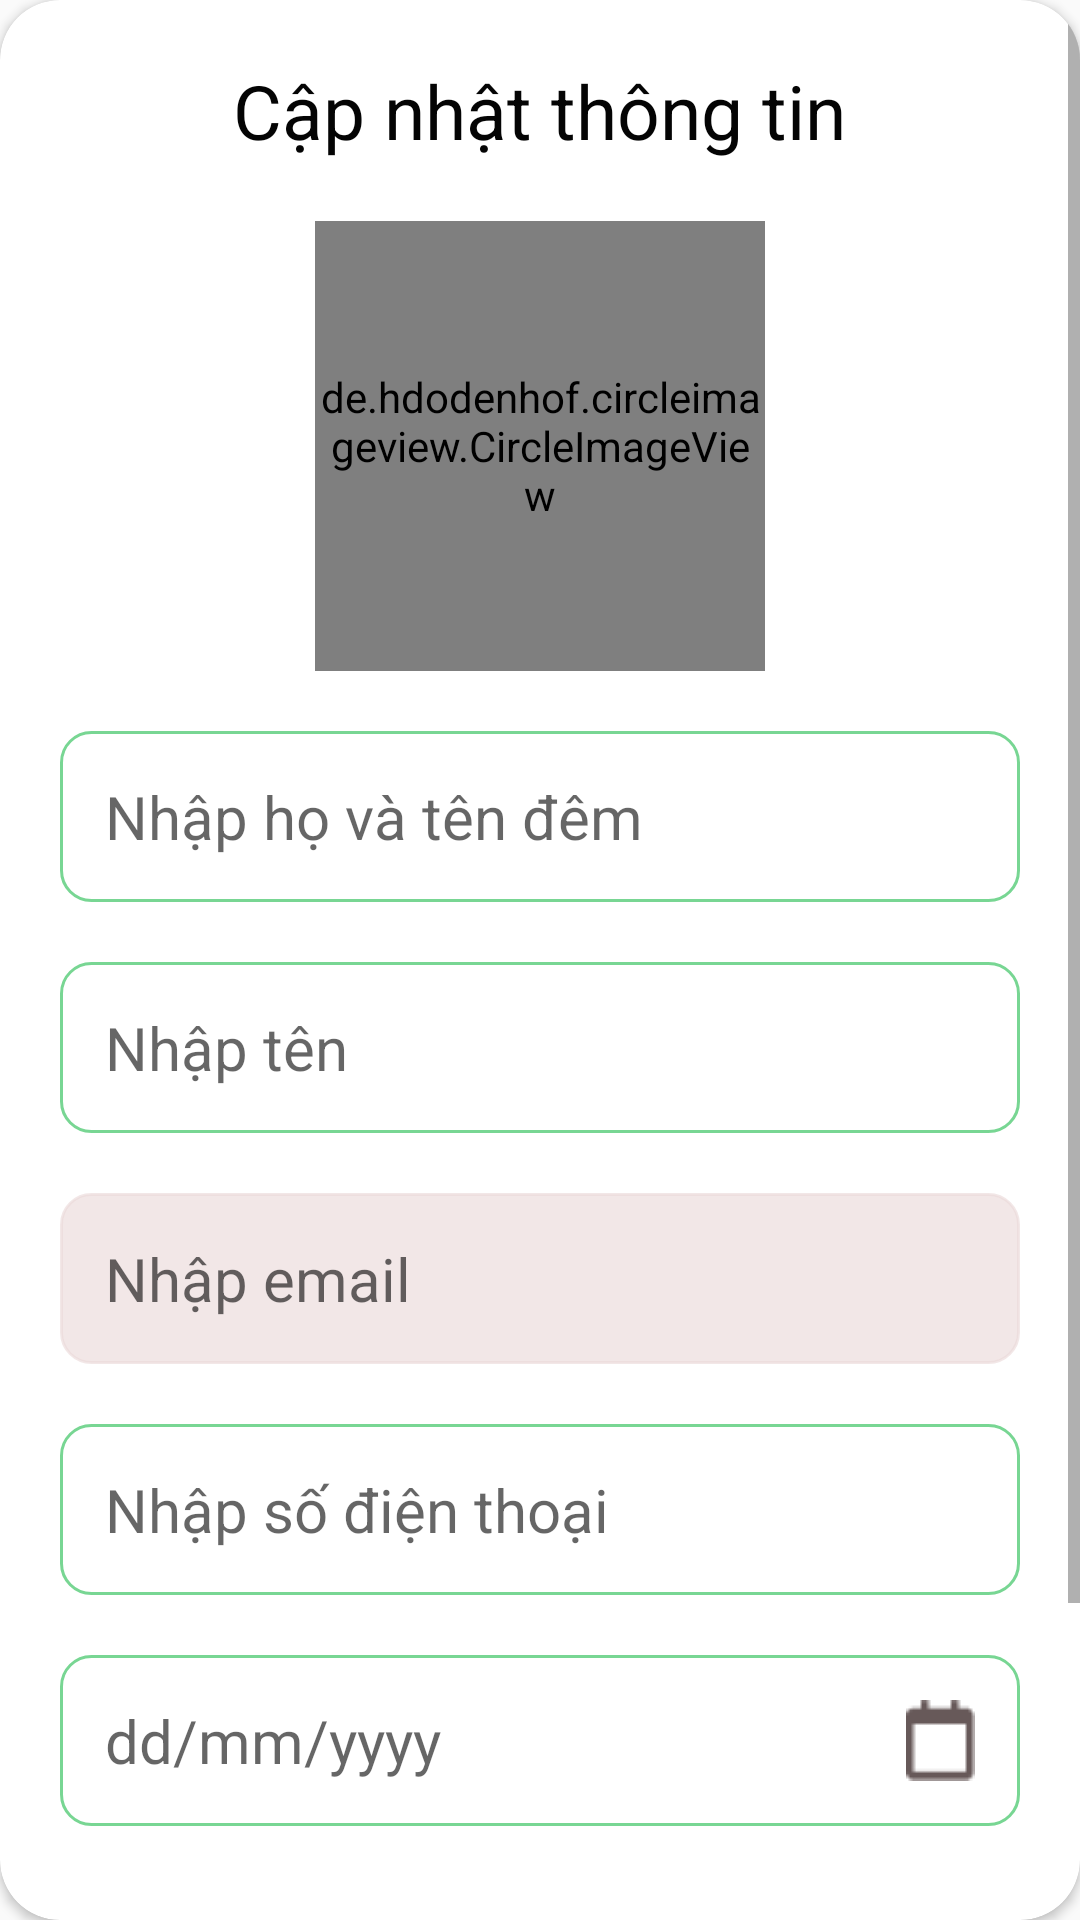

Android layout source for this screen:
<!-- AndroidManifest.xml: application theme Theme.CofeeHouse -->
<!-- res/layout/fragment_create_user.xml -->
<?xml version="1.0" encoding="utf-8"?>
<androidx.cardview.widget.CardView xmlns:android="http://schemas.android.com/apk/res/android"
    xmlns:tools="http://schemas.android.com/tools"
    xmlns:app="http://schemas.android.com/apk/res-auto"
    android:layout_margin="20dp"
    android:layout_width="match_parent"
    android:layout_height="match_parent"
    app:cardCornerRadius="20dp"
    app:cardBackgroundColor="#FFFFFF"
    android:elevation="20dp"

    tools:context=".fragment.CreateUserFragment">
    <ScrollView
        android:layout_width="match_parent"
        android:layout_height="match_parent">
        <LinearLayout
            android:layout_width="match_parent"
            android:orientation="vertical"
            android:layout_height="match_parent">
            <TextView
                android:layout_height="wrap_content"
                android:layout_width="wrap_content"
                android:layout_gravity="center"
                android:text="Cập nhật thông tin"
                android:textColor="#040404"
                android:gravity="center"
                android:textStyle="normal"
                android:layout_marginTop="20dp"
                android:textSize="25sp"/>
            <de.hdodenhof.circleimageview.CircleImageView
                android:id="@+id/img_user"
                android:layout_width="150dp"
                android:layout_marginTop="20dp"
                android:layout_gravity="center"
                android:src="@drawable/ic_user"
                app:civ_border_color="#201919"
                app:civ_border_width="1dp"
                app:civ_circle_background_color="#FFFFFF"
                android:layout_height="150dp"/>
            <EditText
                android:id="@+id/firstname_user"
                android:layout_marginLeft="20dp"
                android:layout_marginTop="20dp"
                android:layout_marginRight="20dp"
                android:textSize="20sp"
                android:padding="15dp"
                android:hint="Nhập họ và tên đêm"
                android:background="@drawable/custom_radius_10dp"
                android:layout_width="match_parent"
                android:layout_height="wrap_content"/>
            <EditText
                android:id="@+id/lastname_user"
                android:layout_marginLeft="20dp"
                android:layout_marginTop="20dp"
                android:layout_marginRight="20dp"
                android:textSize="20sp"
                android:padding="15dp"
                android:hint="Nhập tên"
                android:background="@drawable/custom_radius_10dp"
                android:layout_width="match_parent"
                android:layout_height="wrap_content"/>
            <TextView
                android:backgroundTint="#A6ECDADA"
                android:id="@+id/email_user"
                android:layout_marginLeft="20dp"
                android:layout_marginTop="20dp"
                android:layout_marginRight="20dp"
                android:textSize="20sp"
                android:padding="15dp"
                android:hint="Nhập email"
                android:background="@drawable/custom_radius_10dp"
                android:layout_width="match_parent"
                android:layout_height="wrap_content"/>
            <EditText
                android:id="@+id/phonenumber_user"
                android:layout_marginLeft="20dp"
                android:layout_marginTop="20dp"
                android:layout_marginRight="20dp"
                android:textSize="20sp"
                android:padding="15dp"
                android:hint="Nhập số điện thoại"
                android:background="@drawable/custom_radius_10dp"
                android:layout_width="match_parent"
                android:layout_height="wrap_content"/>
            <EditText
                android:id="@+id/dayofbirth_user"
                android:layout_marginLeft="20dp"
                android:layout_marginTop="20dp"
                android:layout_marginRight="20dp"
                android:textSize="20sp"
                android:padding="15dp"
                android:hint="dd/mm/yyyy"
                android:background="@drawable/custom_radius_10dp"
                android:layout_width="match_parent"
                android:drawableRight="@drawable/ic_calendar"
                android:layout_height="wrap_content"/>

            <Spinner
                android:id="@+id/gender_user"
                android:layout_marginLeft="20dp"
                android:layout_marginTop="20dp"
                android:layout_marginRight="20dp"
                android:layout_width="match_parent"
                android:layout_height="50dp"
                android:background="#fff"
                android:spinnerMode="dropdown"
                android:entries="@array/gender_groups"
                />
            <Button
                android:layout_marginLeft="20dp"
                android:layout_marginTop="20dp"
                android:layout_marginRight="20dp"
                android:id="@+id/btnUpdate"
                android:backgroundTint="#FD0000"
                android:textColor="#fff"
                android:background="@drawable/custom_radius_10dp"
                android:text="Cập nhật thông tin"
                android:layout_height="wrap_content"
                android:layout_marginBottom="20dp"
                android:layout_width="match_parent"/>
        </LinearLayout>
    </ScrollView>
</androidx.cardview.widget.CardView>
<!-- resources referenced by this layout -->
<resources>
  <string-array name="gender_groups">
          <item>Chọn giới tính</item>
          <item>Nam</item>
          <item>Nữ</item>
      </string-array>
  <!-- drawable custom_radius_10dp (drawable) -->
  <?xml version="1.0" encoding="utf-8"?>
  <shape android:shape="rectangle"
      xmlns:android="http://schemas.android.com/apk/res/android">
      <solid android:color="#fff"/>
      <corners android:radius="10dp"/>
      <stroke android:color="#78D693"
          android:width="1dp"/>
  </shape>
  <!-- drawable ic_calendar: png bitmap (drawable, 339 bytes) -->
  <!-- drawable ic_user: png bitmap (drawable, 1444 bytes) -->
  <style name="Theme.CofeeHouse" parent="Theme.AppCompat.DayNight.NoActionBar">
          
          <item name="colorPrimary">@color/purple_500</item>
          <item name="colorPrimaryVariant">@color/purple_700</item>
          <item name="colorOnPrimary">@color/white</item>
          
          <item name="colorSecondary">@color/teal_200</item>
          <item name="colorSecondaryVariant">@color/teal_700</item>
          <item name="colorOnSecondary">@color/black</item>
          
          <item name="android:statusBarColor" tools:targetApi="l">?attr/colorPrimaryVariant</item>
          
      </style>
  <!-- not gathered from this repository: default colours our renderer supplied (Android Studio template values) -->
  <color name="purple_500">#FF6200EE</color>
  <color name="purple_700">#FF3700B3</color>
  <color name="teal_200">#FF03DAC5</color>
  <color name="teal_700">#FF018786</color>
  <color name="black">#FF000000</color>
  <color name="white">#FFFFFFFF</color>
</resources>
